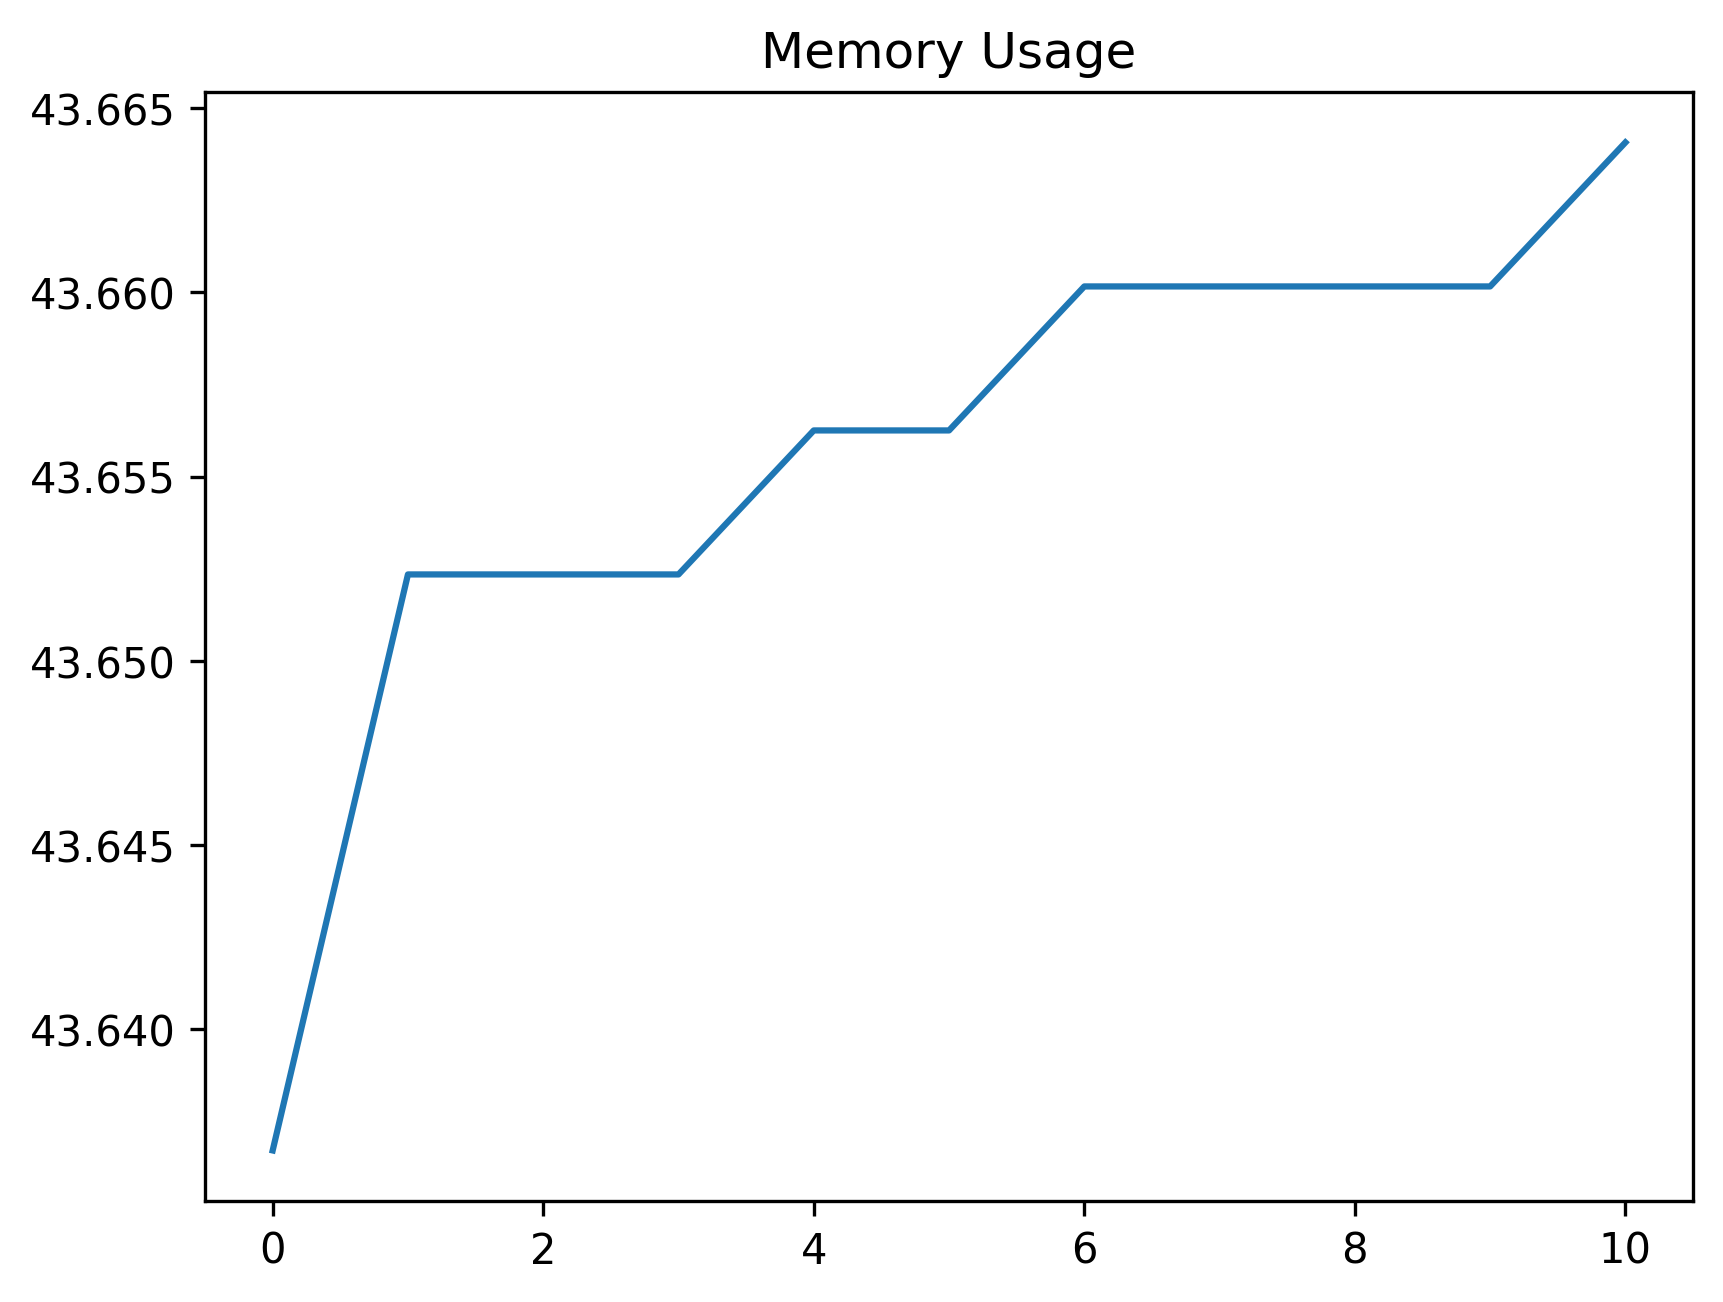

Data behind this chart, as committed beside it:
date_time, name, memory
2024-02-08 13:47:31.595918, start, 43.64
2024-02-08 13:47:31.920178, click_development_azure_account_button, 43.65
2024-02-08 13:47:31.930415, wait_for_login_tab_to_open_two_items, 43.65
2024-02-08 13:47:31.940940, swap_to_new_tab, 43.65
2024-02-08 13:47:33.804795, wait_for_user_name, 43.66
2024-02-08 13:47:34.433568, fill_in_user_name, 43.66
2024-02-08 13:47:35.230859, for_password_element, 43.66
2024-02-08 13:47:36.262243, fill_in_password, 43.66
2024-02-08 13:47:38.253471, stay_signed_in, 43.66
2024-02-08 13:47:38.270008, switch_to_default, 43.66
2024-02-08 13:47:50.856252, wait_for_main, 43.66
